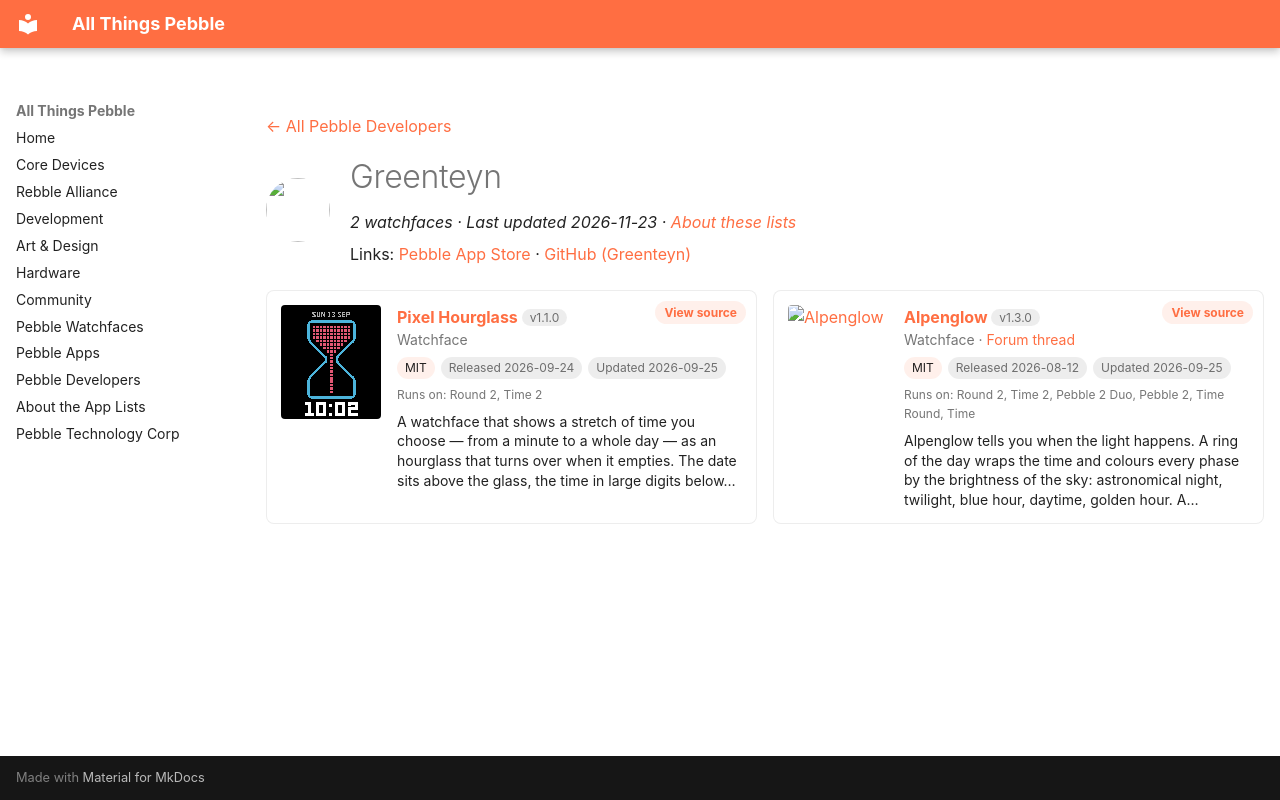

repository: saltedlolly/all-things-pebble · page: developers/greenteyn.html · generator: mkdocs

---
title: "Greenteyn"
hide:
  - toc
---

<!-- Generated by scripts/update_app_directory.py: do not edit by hand -->
[← All Pebble Developers](../developers.md)

<div class="dev-header" markdown>
<img class="dev-avatar" src="https://github.com/Greenteyn.png?size=128" alt="" width="64" height="64" loading="lazy" onerror="this.remove()">
<div class="dev-intro" markdown>

# Greenteyn

*2 watchfaces · Last updated 2026-11-23 · [About these lists](../about-app-lists.md)*

Links: [Pebble App Store](https://apps.repebble.com/apps/dev/greenteyn_2e30445a303d4cff7ad4c5df) · [GitHub (Greenteyn)](https://github.com/Greenteyn)

</div>
</div>

<div class="dev-controls" data-search-exclude hidden>
<div class="dev-filter" role="group" aria-label="Show"><button type="button" data-filter="all" aria-pressed="true">All <span>2</span></button><button type="button" data-filter="watchface" aria-pressed="false">Watchfaces <span>2</span></button><button type="button" data-filter="watchapp" aria-pressed="false" disabled>Apps <span>0</span></button></div>
<label class="dev-sort">Sort by <select><option value="updated">Recently updated</option><option value="released">Newest release</option><option value="title">A–Z</option></select></label>
</div>

<div class="app-grid dev-apps" data-search-exclude>
<div class="app-card" data-type="watchface" data-title="pixel hourglass" data-released="2026-09-24" data-updated="2026-09-25">
<a class="app-shot" href="https://apps.repebble.com/28e40b7f9f7e43bdb257f421" data-search-exclude><img src="../images/apps/28e40b7f9f7e43bdb257f421.gif" alt="Pixel Hourglass" loading="lazy"></a>
<div class="app-info">
<h2 class="app-name" id="app-28e40b7f9f7e43bdb257f421"><a href="https://apps.repebble.com/28e40b7f9f7e43bdb257f421">Pixel Hourglass</a> <span class="app-version" title="Latest version" data-search-exclude>v1.1.0</span></h2>
<a class="app-source" href="https://github.com/Greenteyn/pixel-hourglass" title="Source code" data-search-exclude>View source</a>
<div class="app-dev">Watchface</div>
<div class="app-tags" data-search-exclude><span class="app-licence" title="Licence">MIT</span> <span title="First published in the app store">Released 2026-09-24</span> <span title="Latest release in the app store">Updated 2026-09-25</span></div>
<div class="app-watches" title="Supported watches" data-search-exclude>Runs on: Round 2, Time 2</div>
<p class="app-desc">A watchface that shows a stretch of time you choose — from a minute to a whole day — as an hourglass that turns over when it empties. The date sits above the glass, the time in large digits below…</p>
</div>
</div>
<div class="app-card" data-type="watchface" data-title="alpenglow" data-released="2026-08-12" data-updated="2026-09-25">
<a class="app-shot" href="https://apps.repebble.com/be7ddcf0613941d1842c8310" data-search-exclude><img src="../images/apps/be7ddcf0613941d1842c8310.gif" alt="Alpenglow" loading="lazy"></a>
<div class="app-info">
<h2 class="app-name" id="app-be7ddcf0613941d1842c8310"><a href="https://apps.repebble.com/be7ddcf0613941d1842c8310">Alpenglow</a> <span class="app-version" title="Latest version" data-search-exclude>v1.3.0</span></h2>
<a class="app-source" href="https://github.com/Greenteyn/alpenglow-watchface" title="Source code" data-search-exclude>View source</a>
<div class="app-dev">Watchface · <a href="https://forum.rebble.io/t/1305" title="Discuss this app on the Rebble forum" data-search-exclude>Forum thread</a></div>
<div class="app-tags" data-search-exclude><span class="app-licence" title="Licence">MIT</span> <span title="First published in the app store">Released 2026-08-12</span> <span title="Latest release in the app store">Updated 2026-09-25</span></div>
<div class="app-watches" title="Supported watches" data-search-exclude>Runs on: Round 2, Time 2, Pebble 2 Duo, Pebble 2, Time Round, Time</div>
<p class="app-desc">Alpenglow tells you when the light happens. A ring of the day wraps the time and colours every phase by the brightness of the sky: astronomical night, twilight, blue hour, daytime, golden hour. A…</p>
</div>
</div>
</div>
